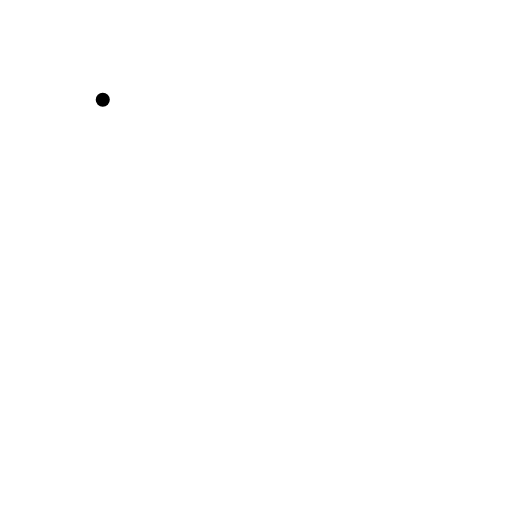
t = 0.00 s
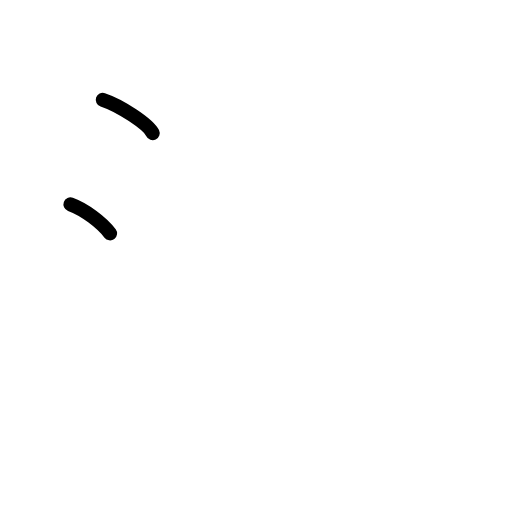
t = 1.75 s
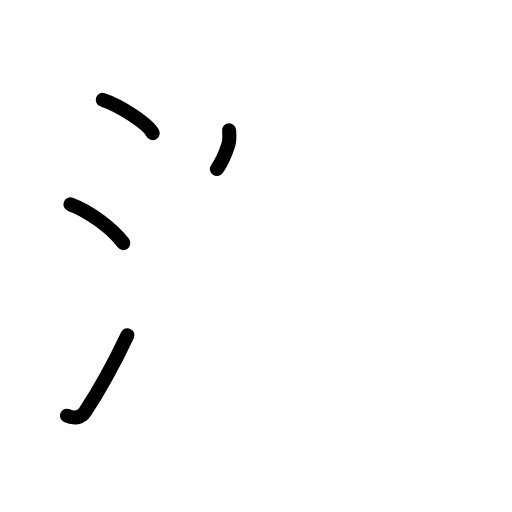
t = 3.63 s
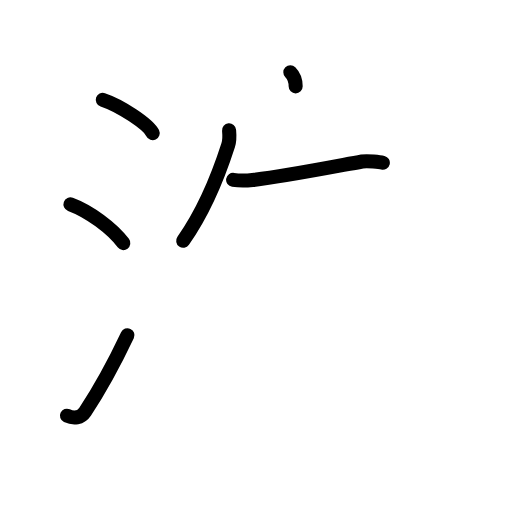
t = 5.38 s
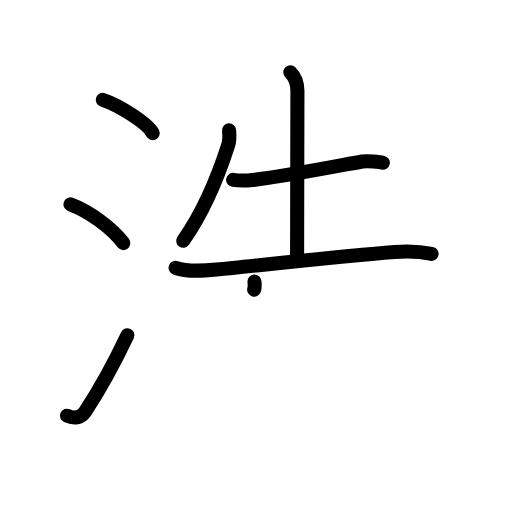
t = 7.25 s
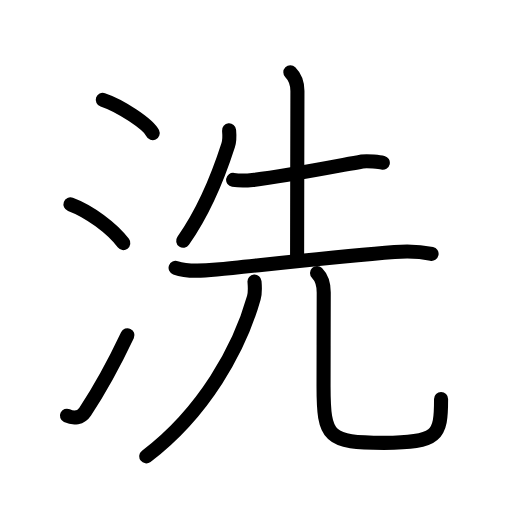
t = 9.00 s

The animated SVG that drew these frames (rendered in a browser with its animation timeline set to each time). Animation: 28 SMIL elements (animate=28); one cycle of 9.00 s.

<?xml version="1.0" encoding="UTF-8"?>
<!--
AniKanjiVG is licensed by CC-BY-SA Paul C. Sommerhoff (https://bitbucket.org/sommerhoff/anikanjivg).
AniKanjiVG uses KanjiVG which is licensed by CC-BY-SA Ulrich Apel (http://kanjivg.tagaini.net).
See also http://creativecommons.org/licenses/by-sa/3.0/
-->
<svg xmlns:kvg='http://kanjivg.tagaini.net' xmlns='http://www.w3.org/2000/svg' width='109' height='109' viewBox='0 0 109 109' style='fill:none;stroke:#000000;stroke-width:3;stroke-linecap:round;stroke-linejoin:round;' id="kvg:kanji_06d17"><g id="kvg:06d17" kvg:element="洗"><g id="kvg:06d17-g1" kvg:element="氵" kvg:variant="true" kvg:original="水" kvg:position="left" kvg:radical="general"><path id="kvg:06d17-s1" kvg:type="㇔" d="M21.88,21.25c3.75,1.25,9.68,5.15,10.62,7.09"><animate attributeName="d" begin="0.0s" dur="1.0s" from="M21.88,21.25C21.88,21.25,21.88,21.25,21.88,21.25" to="M21.88,21.25c3.75,1.25,9.68,5.15,10.62,7.09" />
</path>
<path id="kvg:06d17-s2" kvg:type="㇔" d="M15,43.5c3.97,1.46,8.84,5.06,11.25,8.25"><animate attributeName="d" begin="1.0s" dur="1.0s" from="M15,43.5C15,43.5,15,43.5,15,43.5" to="M15,43.5c3.97,1.46,8.84,5.06,11.25,8.25" />
<animate attributeName="d" begin="0s" dur="1.0s" from="M-100,-100" to="M-100,-100" />
</path>
<path id="kvg:06d17-s3" kvg:type="㇀" d="M14.25,88.5c1.45,0.68,2.98,0.48,3.85-0.83c3.1-4.66,6.21-10.35,9.03-16.3"><animate attributeName="d" begin="2.0s" dur="0.5s" from="M14.25,88.5C14.25,88.5,14.25,88.5,14.25,88.5" to="M14.25,88.5c1.45,0.68,2.98,0.48,3.85-0.83" />
<animate attributeName="d" begin="2.5s" dur="0.5s" from="M14.25,88.5c1.45,0.68,2.98,0.48,3.85-0.83c0,0,0,0,0,0,0" to="M14.25,88.5c1.45,0.68,2.98,0.48,3.85-0.83c3.1-4.66,6.21-10.35,9.03-16.3" />
<animate attributeName="d" begin="0s" dur="2.0s" from="M-100,-100" to="M-100,-100" />
</path>
</g>
<g id="kvg:06d17-g2" kvg:element="先" kvg:position="right" kvg:phon="先"><g id="kvg:06d17-g3" kvg:position="top"><path id="kvg:06d17-s4" kvg:type="㇒" d="M48.77,27.75c0.09,1.01,0.12,2.17-0.19,3.15c-2.2,6.85-5.08,13.98-9.58,20.35"><animate attributeName="d" begin="3.0s" dur="0.5s" from="M48.77,27.75C48.77,27.75,48.77,27.75,48.77,27.75" to="M48.77,27.75c0.09,1.01,0.12,2.17-0.19,3.15" />
<animate attributeName="d" begin="3.5s" dur="0.5s" from="M48.77,27.75c0.09,1.01,0.12,2.17-0.19,3.15c0,0,0,0,0,0,0" to="M48.77,27.75c0.09,1.01,0.12,2.17-0.19,3.15c-2.2,6.85-5.08,13.98-9.58,20.35" />
<animate attributeName="d" begin="0s" dur="3.0s" from="M-100,-100" to="M-100,-100" />
</path>
<path id="kvg:06d17-s5" kvg:type="㇐" d="M49.63,38.29c1.37,0.21,2.5,0.21,4.14,0.03c6.47-0.72,15.86-2.57,23.32-3.94c1.13-0.21,3.84,0.13,4.41,0.27"><animate attributeName="d" begin="4.0s" dur="0.3333333333333333s" from="M49.63,38.29C49.63,38.29,49.63,38.29,49.63,38.29" to="M49.63,38.29c1.37,0.21,2.5,0.21,4.14,0.03" />
<animate attributeName="d" begin="4.333333333333333s" dur="0.3333333333333333s" from="M49.63,38.29c1.37,0.21,2.5,0.21,4.14,0.03c0,0,0,0,0,0,0" to="M49.63,38.29c1.37,0.21,2.5,0.21,4.14,0.03c6.47-0.72,15.86-2.57,23.32-3.94" />
<animate attributeName="d" begin="4.666666666666667s" dur="0.3333333333333333s" from="M49.63,38.29c1.37,0.21,2.5,0.21,4.14,0.03c6.47-0.72,15.86-2.57,23.32-3.94c0,0,0,0,0,0,0" to="M49.63,38.29c1.37,0.21,2.5,0.21,4.14,0.03c6.47-0.72,15.86-2.57,23.32-3.94c1.13-0.21,3.84,0.13,4.41,0.27" />
<animate attributeName="d" begin="0s" dur="4.0s" from="M-100,-100" to="M-100,-100" />
</path>
<path id="kvg:06d17-s6" kvg:type="㇑a" d="M61.81,15.38c1.15,1.15,1.51,2.62,1.51,4c0,0.91-0.07,28.74-0.07,35.12"><animate attributeName="d" begin="5.0s" dur="0.5s" from="M61.81,15.38C61.81,15.38,61.81,15.38,61.81,15.38" to="M61.81,15.38c1.15,1.15,1.51,2.62,1.51,4" />
<animate attributeName="d" begin="5.5s" dur="0.5s" from="M61.81,15.38c1.15,1.15,1.51,2.62,1.51,4c0,0,0,0,0,0,0" to="M61.81,15.38c1.15,1.15,1.51,2.62,1.51,4c0,0.91-0.07,28.74-0.07,35.12" />
<animate attributeName="d" begin="0s" dur="5.0s" from="M-100,-100" to="M-100,-100" />
</path>
<path id="kvg:06d17-s7" kvg:type="㇐" d="M37.38,57.01c2.61,0.94,6.03,0.64,8.74,0.37C57.25,56.25,73.25,54.5,84,53.64c2.66-0.21,5.26-0.16,7.88,0.4"><animate attributeName="d" begin="6.0s" dur="0.3333333333333333s" from="M37.38,57.01C37.38,57.01,37.38,57.01,37.38,57.01" to="M37.38,57.01c2.61,0.94,6.03,0.64,8.74,0.37" />
<animate attributeName="d" begin="6.333333333333333s" dur="0.3333333333333333s" from="M37.38,57.01c2.61,0.94,6.03,0.64,8.74,0.37c0,0,0,0,0,0,0" to="M37.38,57.01c2.61,0.94,6.03,0.64,8.74,0.37C57.25,56.25,73.25,54.5,84,53.64" />
<animate attributeName="d" begin="6.666666666666667s" dur="0.3333333333333333s" from="M37.38,57.01c2.61,0.94,6.03,0.64,8.74,0.37C57.25,56.25,73.25,54.5,84,53.64c0,0,0,0,0,0,0" to="M37.38,57.01c2.61,0.94,6.03,0.64,8.74,0.37C57.25,56.25,73.25,54.5,84,53.64c2.66-0.21,5.26-0.16,7.88,0.4" />
<animate attributeName="d" begin="0s" dur="6.0s" from="M-100,-100" to="M-100,-100" />
</path>
</g>
<g id="kvg:06d17-g4" kvg:element="儿" kvg:original="八" kvg:position="bottom"><g id="kvg:06d17-g5" kvg:element="丿"><path id="kvg:06d17-s8" kvg:type="㇒" d="M54.18,59.93c0.07,0.86,0.21,2.25-0.14,3.47C51,74.25,43.38,87.88,31.14,97.15"><animate attributeName="d" begin="7.0s" dur="0.5s" from="M54.18,59.93C54.18,59.93,54.18,59.93,54.18,59.93" to="M54.18,59.93c0.07,0.86,0.21,2.25-0.14,3.47" />
<animate attributeName="d" begin="7.5s" dur="0.5s" from="M54.18,59.93c0.07,0.86,0.21,2.25-0.14,3.47c0,0,0,0,0,0,0" to="M54.18,59.93c0.07,0.86,0.21,2.25-0.14,3.47C51,74.25,43.38,87.88,31.14,97.15" />
<animate attributeName="d" begin="0s" dur="7.0s" from="M-100,-100" to="M-100,-100" />
</path>
</g>
<path id="kvg:06d17-s9" kvg:type="㇟" d="M67.49,58.12c1.07,1.07,1.43,2.63,1.43,4.15c0,5.26-0.04,13.88-0.04,19.98c0,11,1,12.03,12.88,12.03c11.5,0,12.14-1.53,12.14-9.33"><animate attributeName="d" begin="8.0s" dur="0.25s" from="M67.49,58.12C67.49,58.12,67.49,58.12,67.49,58.12" to="M67.49,58.12c1.07,1.07,1.43,2.63,1.43,4.15" />
<animate attributeName="d" begin="8.25s" dur="0.25s" from="M67.49,58.12c1.07,1.07,1.43,2.63,1.43,4.15c0,0,0,0,0,0,0" to="M67.49,58.12c1.07,1.07,1.43,2.63,1.43,4.15c0,5.26-0.04,13.88-0.04,19.98" />
<animate attributeName="d" begin="8.5s" dur="0.25s" from="M67.49,58.12c1.07,1.07,1.43,2.63,1.43,4.15c0,5.26-0.04,13.88-0.04,19.98c0,0,0,0,0,0,0" to="M67.49,58.12c1.07,1.07,1.43,2.63,1.43,4.15c0,5.26-0.04,13.88-0.04,19.98c0,11,1,12.03,12.88,12.03" />
<animate attributeName="d" begin="8.75s" dur="0.25s" from="M67.49,58.12c1.07,1.07,1.43,2.63,1.43,4.15c0,5.26-0.04,13.88-0.04,19.98c0,11,1,12.03,12.88,12.03c0,0,0,0,0,0,0" to="M67.49,58.12c1.07,1.07,1.43,2.63,1.43,4.15c0,5.26-0.04,13.88-0.04,19.98c0,11,1,12.03,12.88,12.03c11.5,0,12.14-1.53,12.14-9.33" />
<animate attributeName="d" begin="0s" dur="8.0s" from="M-100,-100" to="M-100,-100" />
</path>
</g>
</g>
</g>
</svg>
